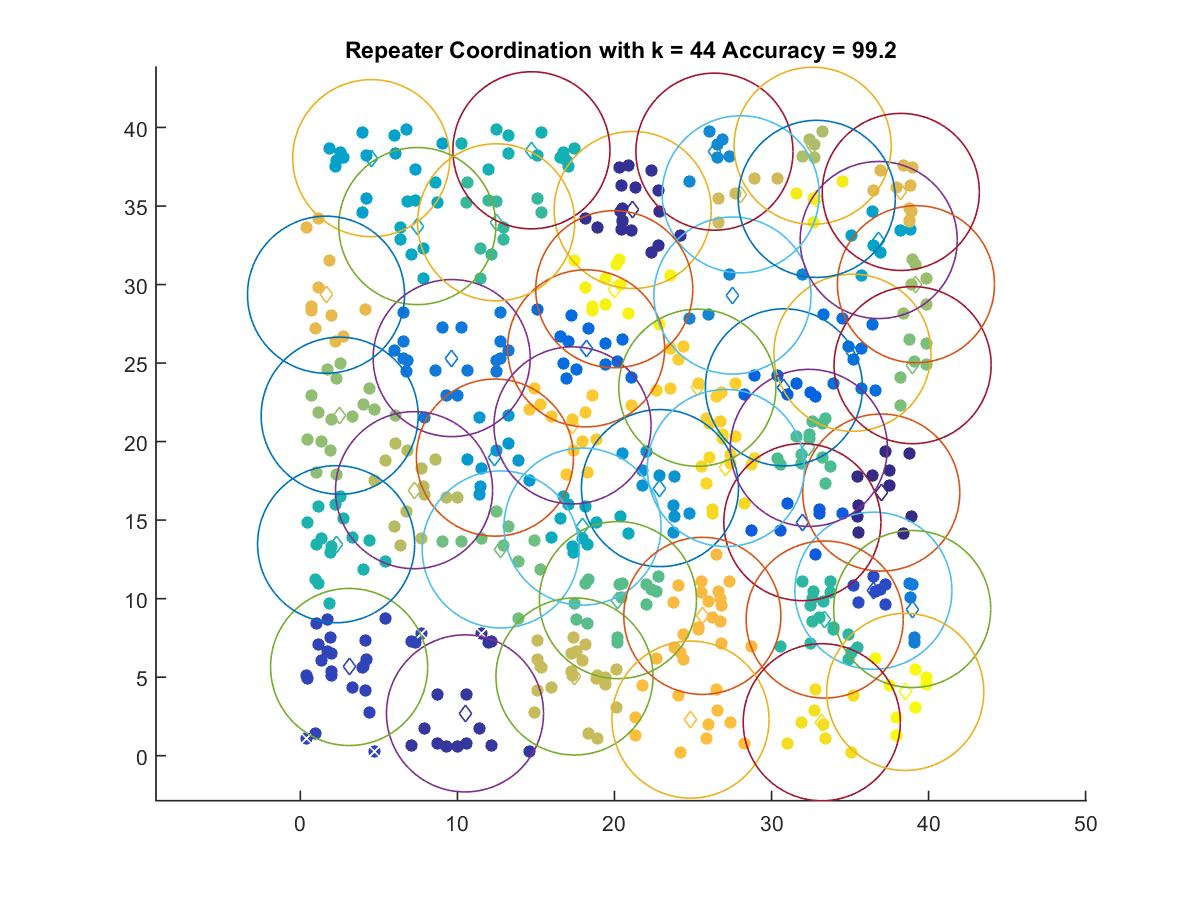

The table this chart was drawn from, first rows:
36.987, 16.756
21.16, 34.75
10.48, 2.694
3.104, 5.649
36.49, 10.51
31.96, 14.87
30.79, 23.45
18.19, 25.94
35.15, 25.66
9.633, 25.32
38.96, 9.34
27.51, 29.3
26.37, 38.46
22.9, 17.04
12.39, 18.98
4.513, 38.05
36.83, 32.84
7.445, 33.72
17.97, 14.59
14.71, 38.55
2.277, 13.47
33.38, 8.671
12.47, 33.96
32.38, 19.6
20.22, 9.907
12.76, 13.13
38.98, 24.87
2.502, 21.65
39.2, 30.02
32.62, 38.84
7.239, 16.91
17.45, 5.044
28.04, 35.75
38.23, 35.9
1.634, 29.35
25.59, 8.903
24.84, 2.298
17.33, 21.03
25.28, 23.43
27.09, 18.32
33.2, 2.131
32.88, 35.46
19.99, 29.7
38.52, 4.062
